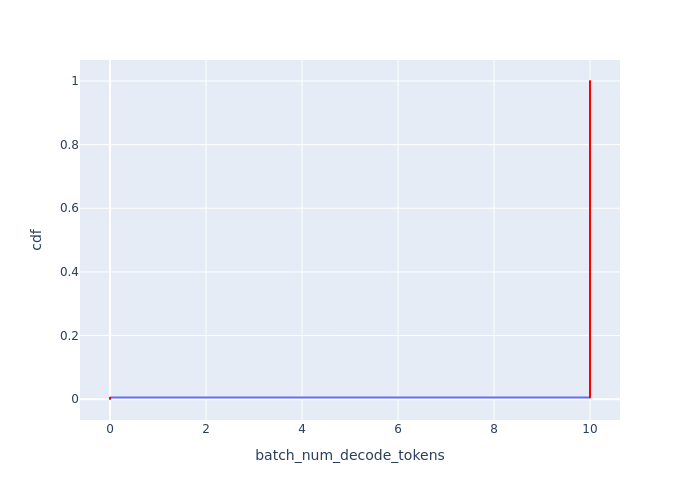

The table this chart was drawn from, first rows:
Batch Id, batch_num_decode_tokens, cdf
0, 0, 0.0004859
1, 0, 0.0009718
2, 0, 0.001458
3, 0, 0.001944
4, 0, 0.00243
5, 0, 0.002915
6, 0, 0.003401
7, 0, 0.003887
8, 0, 0.004373
9, 0, 0.004859
10, 10, 0.005345
11, 10, 0.005831
12, 10, 0.006317
13, 10, 0.006803
14, 10, 0.007289
15, 10, 0.007775
16, 10, 0.00826
17, 10, 0.008746
18, 10, 0.009232
19, 10, 0.009718
20, 10, 0.0102
21, 10, 0.01069
22, 10, 0.01118
23, 10, 0.01166
24, 10, 0.01215
25, 10, 0.01263
26, 10, 0.01312
27, 10, 0.01361
28, 10, 0.01409
29, 10, 0.01458
30, 10, 0.01506
31, 10, 0.01555
32, 10, 0.01603
33, 10, 0.01652
34, 10, 0.01701
35, 10, 0.01749
36, 10, 0.01798
37, 10, 0.01846
38, 10, 0.01895
39, 10, 0.01944
40, 10, 0.01992
41, 10, 0.02041
42, 10, 0.02089
43, 10, 0.02138
44, 10, 0.02187
45, 10, 0.02235
46, 10, 0.02284
47, 10, 0.02332
48, 10, 0.02381
49, 10, 0.0243
50, 10, 0.02478
51, 10, 0.02527
52, 10, 0.02575
53, 10, 0.02624
54, 10, 0.02672
55, 10, 0.02721
56, 10, 0.0277
57, 10, 0.02818
58, 10, 0.02867
59, 10, 0.02915
... 1,998 more rows
